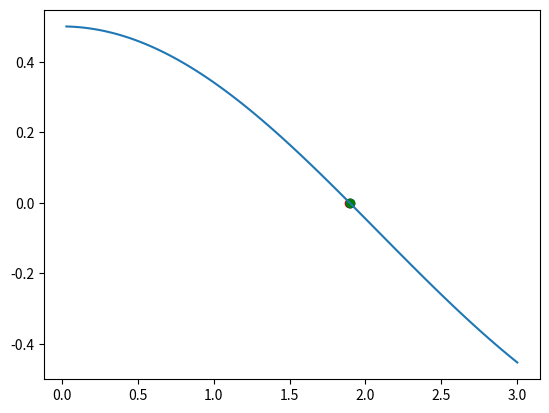

Source code (Python):
import matplotlib.pyplot as plt
import numpy as np
import math

# funzione di esempio
f = lambda x: math.sin(x)/x-0.5

# valori per grafico
x = np.linspace(0, 3, 100)
y = list(map(f, x))

# inizializzazione estremi
xmin = 0.1
xmax = 3
assert f(xmin)*f(xmax) < 0

# precisione dello zero
delta = 0.01

# inizializzazione grafico
plt.plot(x,y)
plt.scatter(xmin, 0, color = "r")
plt.scatter(xmax, 0, color = "b")
plt.pause(1)

# ciclo di bisezione
while xmax - xmin > delta:

    xmed = (xmin + xmax)/2

    # visualizzazione grafico
    plt.clf()
    plt.plot(x,y)
    plt.scatter(xmin, 0, color = "r")
    plt.scatter(xmax, 0, color = "b")
    plt.scatter(xmed,0, color = "g")
    plt.pause(1)

    # restrizione intervallo
    if f(xmed)*f(xmin) > 0:
        xmin = xmed
    else:
        xmax = xmed

plt.show()